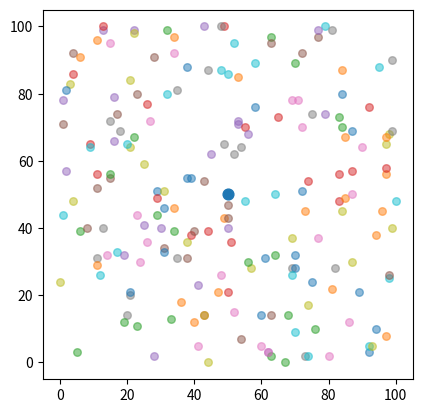

Reproduce this figure in Python.
import random,math
import numpy as np 
import matplotlib.pyplot as plt

class Node:
    def __init__(self, id, tp, dem, xx, yy):
        self.id = id
        self.type = tp
        self.demand = dem
        self.x = xx
        self.y = yy
all_nodes = []
service_locations = []
depot = Node(0, 0, 0, 50, 50)
all_nodes.append(depot)
random.seed(1)
plt.scatter(50,50,s=60,alpha=1)
for i in range(0, 200):
    id = i + 1
    tp = random.randint(1,3)
    dem = random.randint(1,5) * 100
    xx = random.randint(0, 100)
    yy = random.randint(0, 100)
    serv_node = Node(id, tp, dem, xx, yy)
    all_nodes.append(serv_node)
    service_locations.append(serv_node)

 # plotting nodes 
    print(xx,yy)
    N = 50
    area=30
    plt.scatter(xx,yy,s=area,alpha=0.5)


plt.gca().set_aspect('equal', adjustable='box')
plt.show()
#end of plotting nodes 
dist_matrix = [[0.0 for j in range(0, len(all_nodes))] for k in range(0, len(all_nodes))]
for i in range(0, len(all_nodes)):
    for j in range(0, len(all_nodes)):
        source = all_nodes[i]
        target = all_nodes[j]
        dx_2 = (source.x - target.x)**2
        dy_2 = (source.y - target.y) ** 2
        dist = round(math.sqrt(dx_2 + dy_2))
        dist_matrix[i][j] = dist 

# 1st way for ultra flexing :
adjusted_dist_matrix = [[0.0 if i == j else (dist_matrix[i][j]/35)*60+5 if all_nodes[j].type == 1 else (dist_matrix[i][j]/35)*60+15 if all_nodes[j].type == 2 else (dist_matrix[i][j]/35)*60+25 for j in range(0, len(dist_matrix[i]))] for i in range(0, len(dist_matrix))]

# 2nd way minimalistic :
adjusted_dist_matrix = []
for i in range(0, len(dist_matrix)):
    adjusted_dist_matrix.append([])
    for j in range(0, len(dist_matrix[i])):
        if i == j:
            adjusted_dist_matrix[i].append(0.0)
        elif all_nodes[j].type == 1:
            adjusted_dist_matrix[i].append((dist_matrix[i][j] / 35) * 60 + 5)
        elif all_nodes[j].type == 2:
            adjusted_dist_matrix[i].append((dist_matrix[i][j] / 35) * 60 + 15)
        else:
            adjusted_dist_matrix[i].append((dist_matrix[i][j] / 35) * 60 + 25)
